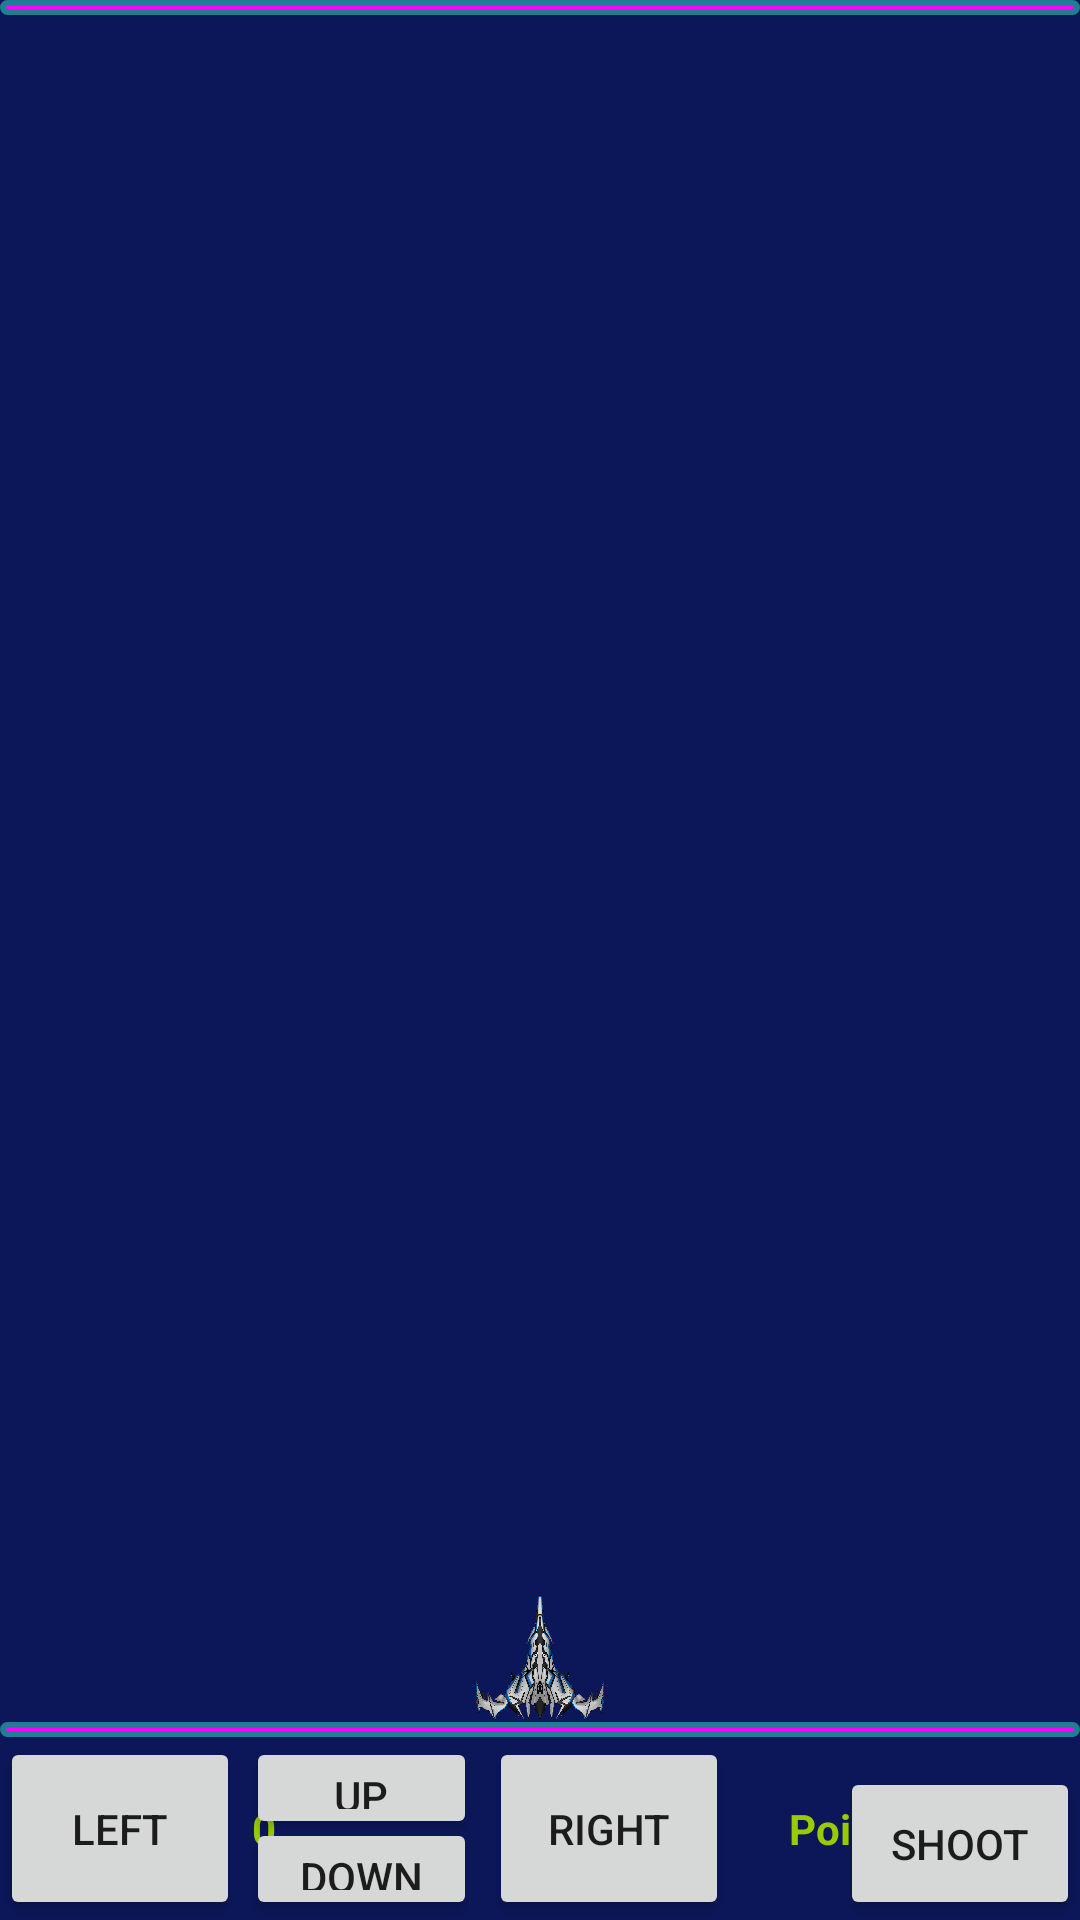

Produce the Android XML layout that renders to this screen, including the resource entries it uses.
<!-- AndroidManifest.xml: application theme Theme.AppCompat.Light.NoActionBar -->
<!-- res/layout/activity_game.xml -->
<?xml version="1.0" encoding="utf-8"?>
<RelativeLayout xmlns:android="http://schemas.android.com/apk/res/android"
    xmlns:app="http://schemas.android.com/apk/res-auto"
    xmlns:tools="http://schemas.android.com/tools"
    android:layout_width="match_parent"
    android:layout_height="match_parent"
    android:background="@color/colorPrimary"
    tools:context=".GameActivity">

    <RelativeLayout
        android:id="@+id/relative_buttons"
        android:layout_width="match_parent"
        android:layout_height="61dp"
        android:layout_alignParentStart="true"
        android:layout_alignParentLeft="true"
        android:layout_alignParentBottom="true"
        android:layout_marginStart="0dp"
        android:layout_marginLeft="0dp"
        android:layout_marginBottom="0dp">

        <Button
            android:id="@+id/button_up"
            android:layout_width="77dp"
            android:layout_height="34dp"
            android:layout_alignParentStart="true"
            android:layout_alignParentLeft="true"
            android:layout_alignParentBottom="true"
            android:layout_marginStart="82dp"
            android:layout_marginLeft="82dp"
            android:layout_marginBottom="27dp"
            android:text="@string/button_up"

            />

        <Button
            android:id="@+id/button_down"
            android:layout_width="77dp"
            android:layout_height="34dp"
            android:layout_alignParentStart="true"
            android:layout_alignParentLeft="true"
            android:layout_alignParentBottom="true"
            android:layout_marginStart="82dp"
            android:layout_marginLeft="82dp"
            android:layout_marginBottom="0dp"
            android:text="@string/button_down" />

        <Button
            android:id="@+id/button_izq"
            android:layout_width="80dp"
            android:layout_height="70dp"
            android:layout_alignParentStart="true"
            android:layout_alignParentLeft="true"
            android:layout_alignParentBottom="true"
            android:layout_marginStart="0dp"
            android:layout_marginLeft="0dp"
            android:layout_marginBottom="0dp"
            android:text="@string/button_left" />

        <Button
            android:id="@+id/button_der"
            android:layout_width="80dp"
            android:layout_height="70dp"
            android:layout_alignParentLeft="false"
            android:layout_alignParentBottom="true"
            android:layout_marginStart="83dp"
            android:layout_marginLeft="83dp"
            android:layout_marginBottom="0dp"
            android:layout_toEndOf="@id/button_izq"
            android:layout_toRightOf="@id/button_izq"
            android:text="@string/button_right" />

        <Button
            android:id="@+id/button_shoot"
            android:layout_width="80dp"
            android:layout_height="70dp"
            android:layout_alignParentTop="true"
            android:layout_alignParentEnd="true"
            android:layout_alignParentRight="true"
            android:layout_marginTop="10dp"
            android:layout_marginEnd="0dp"
            android:layout_marginRight="0dp"
            android:text="@string/button_shoot" />

        <TextView
            android:id="@+id/puntuacion"
            android:layout_width="wrap_content"
            android:layout_height="wrap_content"
            android:layout_alignBaseline="@+id/button_izq"
            android:layout_alignParentStart="true"
            android:layout_alignParentLeft="true"
            android:layout_marginStart="263dp"
            android:layout_marginLeft="263dp"
            android:text="@string/puntuacion"
            android:textColor="@android:color/holo_green_light"
            android:textStyle="bold" />

        <TextView
            android:id="@+id/Puntos"
            android:layout_width="69dp"
            android:layout_height="wrap_content"
            android:layout_alignBaseline="@+id/puntuacion"
            android:layout_alignParentEnd="true"
            android:layout_alignParentRight="true"
            android:layout_marginEnd="207dp"
            android:layout_marginRight="207dp"
            android:text="@string/_0"
            android:textColor="@android:color/holo_green_light"
            android:textStyle="bold" />
    </RelativeLayout>

    <RelativeLayout
        android:id="@+id/layout_game"
        android:layout_width="match_parent"
        android:layout_height="283dp"
        android:layout_above="@id/relative_buttons"
        android:layout_alignParentTop="true">
        <ImageView
            android:id="@+id/border_up"
            android:layout_width="match_parent"
            android:layout_height="5dp"
            android:layout_alignParentTop="true"
            android:layout_centerHorizontal="true"
            android:background="@drawable/border"/>
        <ImageView
            android:id="@+id/ship"
            android:layout_width="56dp"
            android:layout_height="44dp"
            android:layout_centerHorizontal="true"
            android:layout_above="@id/border_down"
            app:srcCompat="@drawable/spritenave" />
        <ImageView
            android:id="@+id/border_down"
            android:layout_width="match_parent"
            android:layout_height="5dp"
            android:layout_alignParentBottom="true"
            android:layout_centerHorizontal="true"
            android:background="@drawable/border"
            app:srcCompat="@drawable/border"/>
    </RelativeLayout>
</RelativeLayout>
<!-- resources referenced by this layout -->
<resources>
  <color name="colorPrimary">#0b1759</color>
  <!-- drawable border (drawable) -->
  <?xml version="1.0" encoding="UTF-8"?>
  <shape xmlns:android="http://schemas.android.com/apk/res/android" android:id="@+id/listview_background_shape">
      <stroke android:width="2dp" android:color="#ff207d94" />
      <padding android:left="2dp"
          android:top="2dp"
          android:right="2dp"
          android:bottom="2dp" />
      <corners android:radius="5dp" />
      <solid android:color="#ff00ff" />
  </shape>
  <!-- drawable spritenave: png bitmap (drawable, 403552 bytes) -->
  <string name="_0">0</string>
  <string name="button_down">DOWN</string>
  <string name="button_left">LEFT</string>
  <string name="button_right">RIGHT</string>
  <string name="button_shoot">Shoot</string>
  <string name="button_up">UP</string>
  <string name="puntuacion">Points:</string>
</resources>
